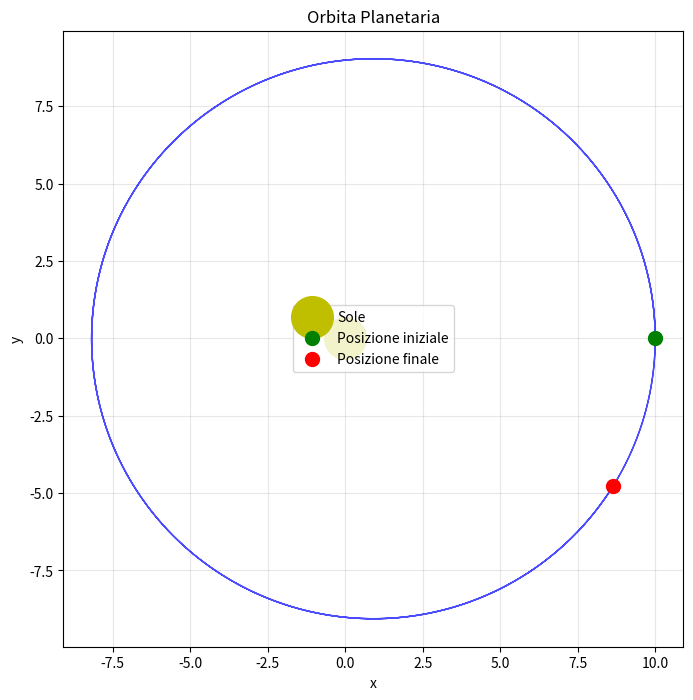

Generate this figure with matplotlib:
# Moto Planetario - SOLUZIONE
import numpy as np
import matplotlib.pyplot as plt
from matplotlib.animation import FuncAnimation

def simula_orbita(M=1.0, m=0.001, r0=1.0, v0=1.0, durata=10):
    """Simula orbita pianeta attorno al sole (semplificato)"""
    G = 1.0  # costante gravitazionale normalizzata
    dt = 0.01
    steps = int(durata / dt)

    # Condizioni iniziali
    x, y = r0, 0
    vx, vy = 0, v0

    # Arrays per traiettoria
    xs, ys = [x], [y]

    for _ in range(steps):
        r = np.sqrt(x**2 + y**2)
        F = G * M * m / r**2

        # Accelerazione
        ax = -F * x / (m * r)
        ay = -F * y / (m * r)

        # Integrazione (Euler)
        vx += ax * dt
        vy += ay * dt
        x += vx * dt
        y += vy * dt

        xs.append(x)
        ys.append(y)

    # Grafico orbita
    plt.figure(figsize=(8, 8))
    plt.plot(xs, ys, 'b-', linewidth=1, alpha=0.7)
    plt.plot(0, 0, 'yo', markersize=30, label='Sole')
    plt.plot(xs[0], ys[0], 'go', markersize=10, label='Posizione iniziale')
    plt.plot(xs[-1], ys[-1], 'ro', markersize=10, label='Posizione finale')
    plt.axis('equal')
    plt.grid(True, alpha=0.3)
    plt.legend()
    plt.title('Orbita Planetaria')
    plt.xlabel('x')
    plt.ylabel('y')
    plt.savefig('orbita.png', dpi=150)
    plt.show()

    print("\n🪐 SIMULAZIONE ORBITALE")
    print(f"   Durata: {durata} unità di tempo")
    print(f"   Punti calcolati: {len(xs)}")
    print(f"   Distanza finale dal sole: {np.sqrt(xs[-1]**2 + ys[-1]**2):.3f}\n")

simula_orbita(M=100, m=1, r0=10, v0=3, durata=50)
